Dataset: CLAHE (GitHub, MayaUA21/TUGAS-AKHIR-MAYA-NEW). Classes: benign, malignant, normal.

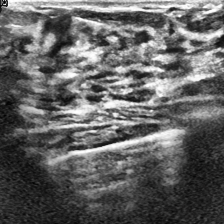
Label: normal

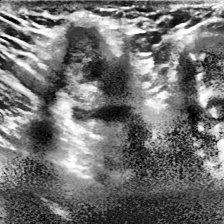
Label: malignant

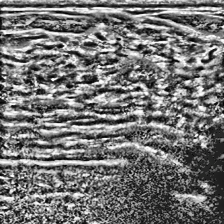
Label: normal

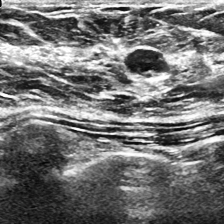
Label: benign

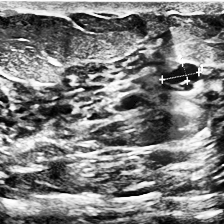
Label: benign

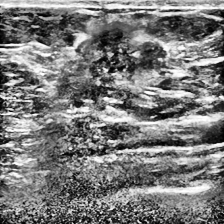
Label: malignant
